Run: headless pygame with SDL's dummy video driver; simulated clock (each Clock.tick advances the game by its frame time, no real sleeping); random seed 0; keys injected as events and as key.get_pressed() state; no mouse input.
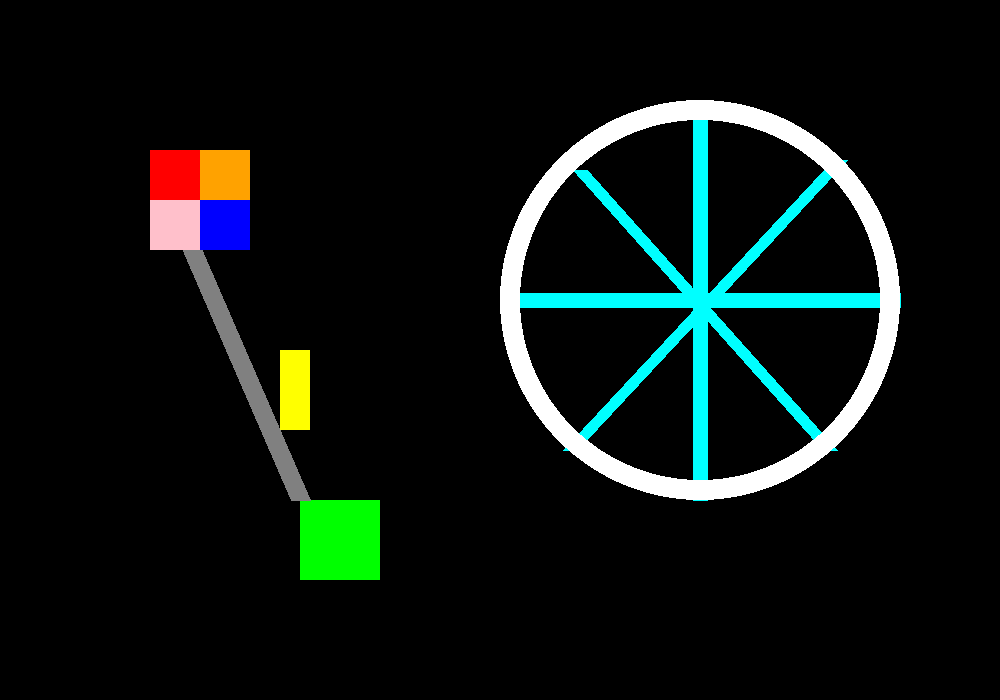
Frame 1 of 4 · flips 1–60 · no input
Frame 2 of 4 · flips 61–180 · tapped SPACE, RETURN · held RIGHT (→), D · screen unchanged from frame 1, image omitted
Frame 3 of 4 · flips 181–300 · held DOWN (↓), S · screen unchanged from frame 2, image omitted
Frame 4 of 4 · flips 301–420 · held LEFT (←), A, UP (↑), W · screen unchanged from frame 3, image omitted

The pygame program that drew these frames:

# Crear una ciudad de hierro o parque de atraaciones usando los elementos graficos vistos con pygame (lineas, rectangulos, cuadrados, poligonos, circulos, elipses, arcos y textos) en donde los personajes son pacmans.

# importamos la libreria pygame
import pygame
import sys
import math

# inicializamos los modulos de la librería
pygame.init()

# Establecer dimensiones de la ventana
ventana = pygame.display.set_mode((1000,700))

# establecer titulo de la ventana
pygame.display.set_caption("dibujar formas basicas")

# definición colores
Negro = (0,0,0)
rojo = (255,0,0)
azul = (0,0,255)
naranja = (255,162,0)
rosado = (255,192,203)
verde = (0,255,0)
gris = ( 128,128,128)
amarillo = (255,255,0)
blanco = (255,255,255)
cian = (0, 255, 255)

# variable auxiliarespi
pi = math.pi

# Objeto para la gestión del tiempo
clock = pygame.time.Clock()


# bucle principal del juego
while True:
    # Maximo de fotogramas por segundo
    clock.tick(50)

    for event in pygame.event.get():
        # Al hacer click sobre el boton de cerrar la ventana el juego termina
        if event.type == pygame.QUIT:
            sys.exit()

    ventana.fill(Negro)

    # Rectangulo
    pygame.draw.rect(ventana,rojo, (150,150,50,50))
    pygame.draw.rect(ventana,naranja,(200,150,50,50))
    pygame.draw.rect(ventana,verde,(300,500,80,80))

    # linea recta 
    pygame.draw.line(ventana,gris,(300,500),(170,200),20)
    pygame.draw.line(ventana,cian,(700,500),(700,100),15)
    pygame.draw.line(ventana,cian,(500,300),(900,300),15)
    pygame.draw.line(ventana,cian,(830,450),(580,170),15)
    pygame.draw.line(ventana,cian,(840,160),(570,450),15)
    
    # carro 
    pygame.draw.rect(ventana,amarillo,(280,350,30,80))

    # circulo
    pygame.draw.circle(ventana,blanco,(700,300),200,20)

    # Rectangulo sin relleno
    pygame.draw.rect(ventana, azul, ((200,200), (50,50)), 30)
    pygame.draw.rect(ventana, rosado, ((150,200), (50,50)),30)

    # actualizar visualización de la ventana
    pygame.display.flip()
